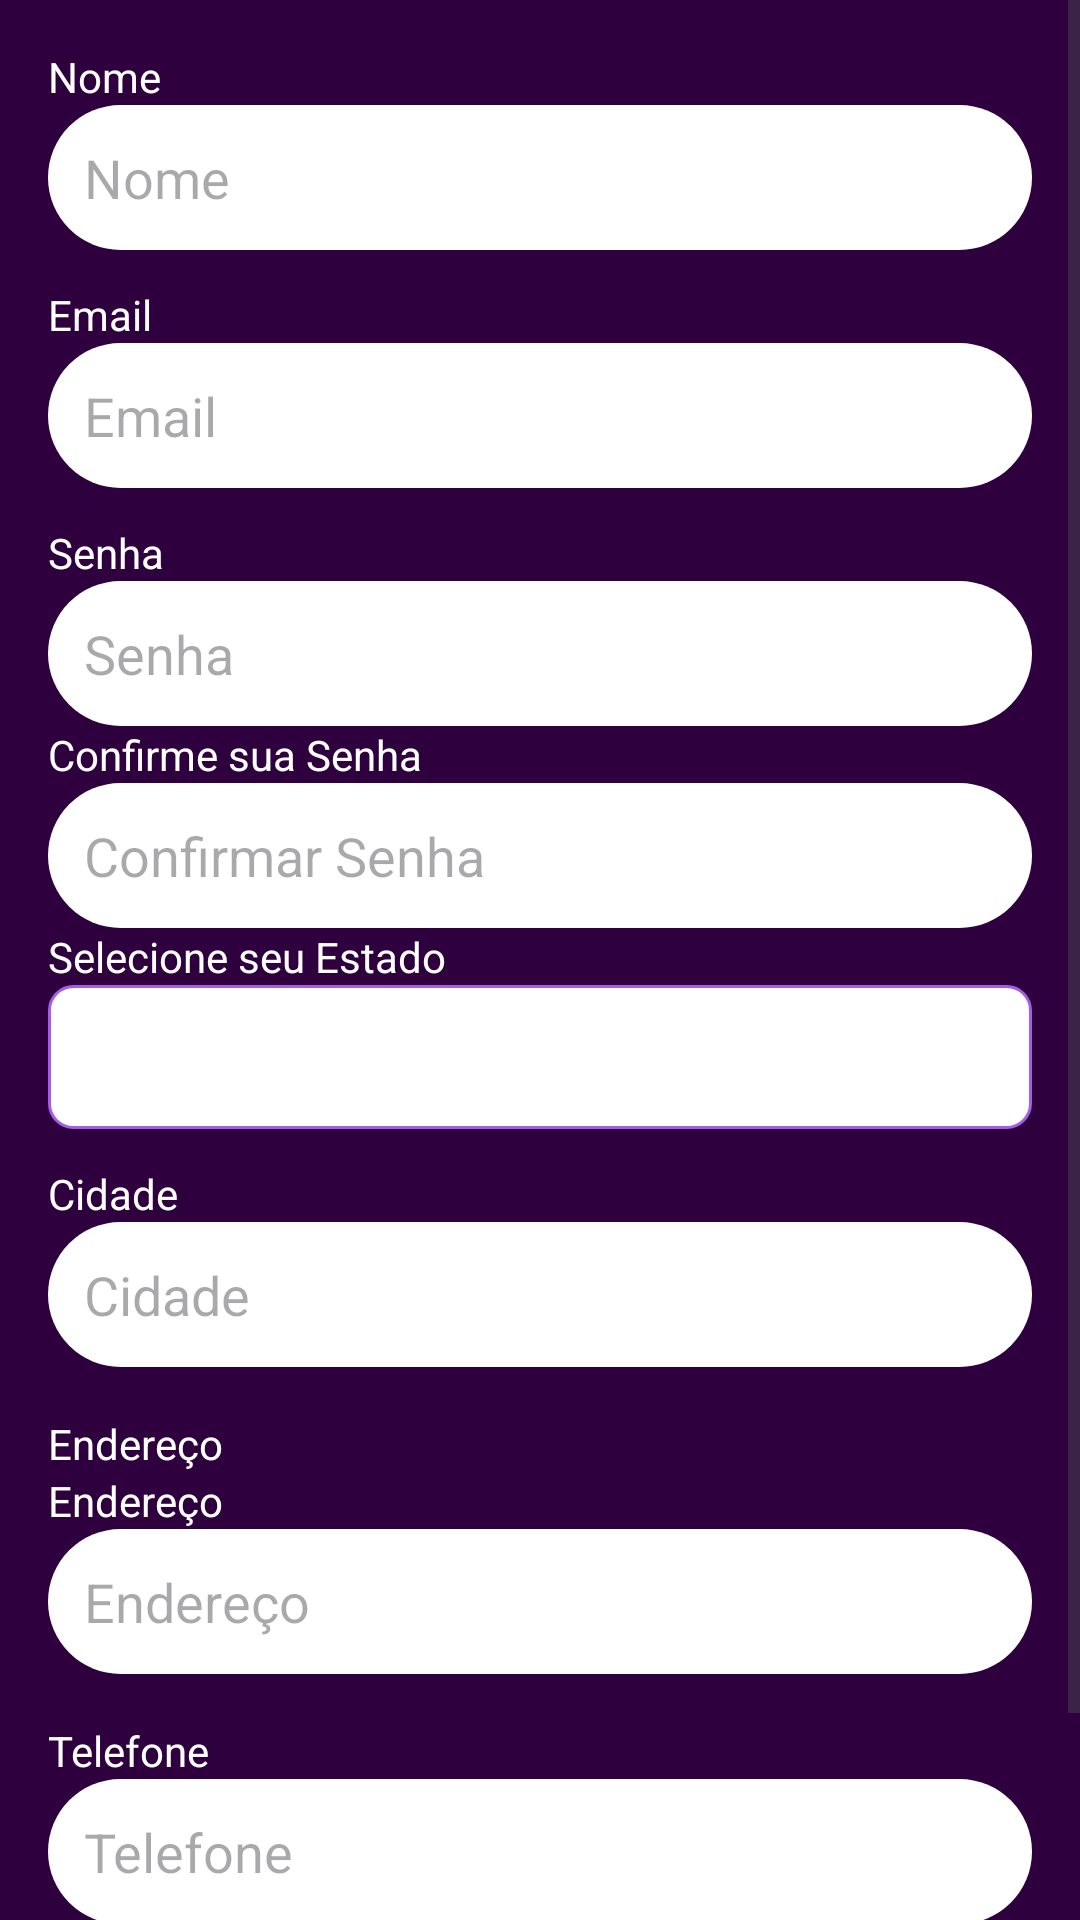

Produce the Android XML layout that renders to this screen, including the resource entries it uses.
<!-- AndroidManifest.xml: application theme Theme.AppTaNaMao -->
<!-- res/layout/activity_cadastro_usuario.xml -->
<?xml version="1.0" encoding="utf-8"?>
<ScrollView
    xmlns:android="http://schemas.android.com/apk/res/android"
    android:layout_width="match_parent"
    android:layout_height="match_parent"
    android:background="#2E003E"
    android:fillViewport="true"
    android:fitsSystemWindows="true">

    <LinearLayout
        android:layout_width="match_parent"
        android:layout_height="wrap_content"
        android:orientation="vertical"
        android:padding="16dp">

        <TextView
            android:layout_width="wrap_content"
            android:layout_height="wrap_content"
            android:text="Nome"
            android:textColor="#FFFFFF"/>

        <EditText
            android:id="@+id/etNome"
            android:layout_width="match_parent"
            android:layout_height="wrap_content"
            android:minHeight="48dp"
            android:layout_marginBottom="12dp"
            android:hint="Nome"
            android:textColor="#000000"
            android:background="@drawable/edittext_background"
            android:padding="12dp"/>

        <TextView
            android:layout_width="wrap_content"
            android:layout_height="wrap_content"
            android:text="Email"
            android:textColor="#FFFFFF"/>

        <EditText
            android:id="@+id/etEmail"
            android:layout_width="match_parent"
            android:layout_height="wrap_content"
            android:minHeight="48dp"
            android:layout_marginBottom="12dp"
            android:hint="Email"
            android:textColor="#000000"
            android:background="@drawable/edittext_background"
            android:padding="12dp"/>

        <TextView
            android:layout_width="match_parent"
            android:layout_height="wrap_content"
            android:text="Senha"
            android:textColor="#FFFFFF"/>

        <EditText
            android:id="@+id/etSenha"
            android:layout_width="match_parent"
            android:layout_height="wrap_content"
            android:minHeight="48dp"
            android:hint="Senha"
            android:textColor="#000000"
            android:inputType="textPassword"
            android:background="@drawable/edittext_background"
            android:padding="12dp"/>

        <TextView
            android:id="@+id/tvSenhaAviso"
            android:layout_width="match_parent"
            android:layout_height="wrap_content"
            android:text="A senha deve ter pelo menos 6 caracteres."
            android:textColor="#FF0000"
            android:visibility="gone"
            android:textSize="12sp"
            android:layout_marginBottom="8dp"/>

        <TextView
            android:layout_width="match_parent"
            android:layout_height="wrap_content"
            android:text="Confirme sua Senha"
            android:textColor="#FFFFFF"/>

        <EditText
            android:id="@+id/etConfirmarSenha"
            android:layout_width="match_parent"
            android:layout_height="wrap_content"
            android:minHeight="48dp"
            android:hint="Confirmar Senha"
            android:textColor="#000000"
            android:inputType="textPassword"
            android:background="@drawable/edittext_background"
            android:padding="12dp"/>


        <TextView
            android:layout_width="match_parent"
            android:layout_height="wrap_content"
            android:text="Selecione seu Estado"
            android:textColor="#FFFFFF"/>

        <Spinner
            android:id="@+id/spinnerEstado"
            android:layout_width="match_parent"
            android:layout_height="wrap_content"
            android:layout_marginBottom="12dp"
            android:minHeight="48dp"
            android:padding="12dp"
            android:background="@drawable/spinner_background"
            android:popupBackground="#A45EE5"/>

        <TextView
            android:layout_width="wrap_content"
            android:layout_height="wrap_content"
            android:text="Cidade"
            android:textColor="#FFFFFF"/>

        <EditText
            android:id="@+id/etCidade"
            android:layout_width="match_parent"
            android:layout_height="wrap_content"
            android:minHeight="48dp"
            android:layout_marginBottom="16dp"
            android:hint="Cidade"
            android:textColor="#000000"
            android:background="@drawable/edittext_background"
            android:padding="12dp"/>


        <TextView
            android:layout_width="wrap_content"
            android:layout_height="wrap_content"
            android:text="Endereço"
            android:textColor="#FFFFFF"/>

        <TextView
            android:layout_width="match_parent"
            android:layout_height="wrap_content"
            android:text="Endereço"
            android:textColor="#FFFFFF"/>

        <EditText
            android:id="@+id/etEndereco"
            android:layout_width="match_parent"
            android:layout_height="wrap_content"
            android:minHeight="48dp"
            android:layout_marginBottom="16dp"
            android:hint="Endereço"
            android:textColor="#000000"
            android:background="@drawable/edittext_background"
            android:padding="12dp"/>

        <TextView
            android:layout_width="match_parent"
            android:layout_height="wrap_content"
            android:text="Telefone"
            android:textColor="#FFFFFF"/>

        <EditText
            android:id="@+id/etTelefone"
            android:layout_width="match_parent"
            android:layout_height="wrap_content"
            android:minHeight="48dp"
            android:layout_marginBottom="12dp"
            android:hint="Telefone"
            android:textColor="#000000"
            android:inputType="number"
            android:background="@drawable/edittext_background"
            android:padding="12dp"/>

        <TextView
            android:id="@+id/tvTelefoneAviso"
            android:layout_width="match_parent"
            android:layout_height="wrap_content"
            android:text="Telefone inválido."
            android:textColor="#FF0000"
            android:visibility="gone"
            android:textSize="12sp"
            android:layout_marginBottom="8dp"/>

        <Button
            android:id="@+id/btnSalvar"
            android:layout_width="match_parent"
            android:layout_height="wrap_content"
            android:minHeight="48dp"
            android:text="Salvar"
            android:textColor="#FFFFFF"
            android:backgroundTint="@color/roxo_padroao"
            android:padding="12dp"/>

    </LinearLayout>
</ScrollView>
<!-- resources referenced by this layout -->
<resources>
  <color name="roxo_padroao">#6200EE</color>
  <!-- drawable edittext_background (drawable) -->
  <?xml version="1.0" encoding="utf-8"?>
  <shape xmlns:android="http://schemas.android.com/apk/res/android">
      <solid android:color="#FFFFFF"/>
      <corners android:radius="50dp"/>
      <padding
          android:left="12dp"
          android:top="12dp"
          android:right="12dp"
          android:bottom="12dp"/>
  </shape>
  <!-- drawable spinner_background (drawable) -->
  <?xml version="1.0" encoding="utf-8"?>
  <shape xmlns:android="http://schemas.android.com/apk/res/android"
      android:shape="rectangle">
      <solid android:color="#FFFFFF"/>
  
      <corners android:radius="8dp"/>
      <stroke
          android:width="1dp"
          android:color="#A45EE5"/>
  </shape>
  <style name="Theme.AppTaNaMao" parent="Base.Theme.AppTaNaMao" />
  <style name="Base.Theme.AppTaNaMao" parent="Theme.Material3.DayNight.NoActionBar">
          
          
      </style>
</resources>
